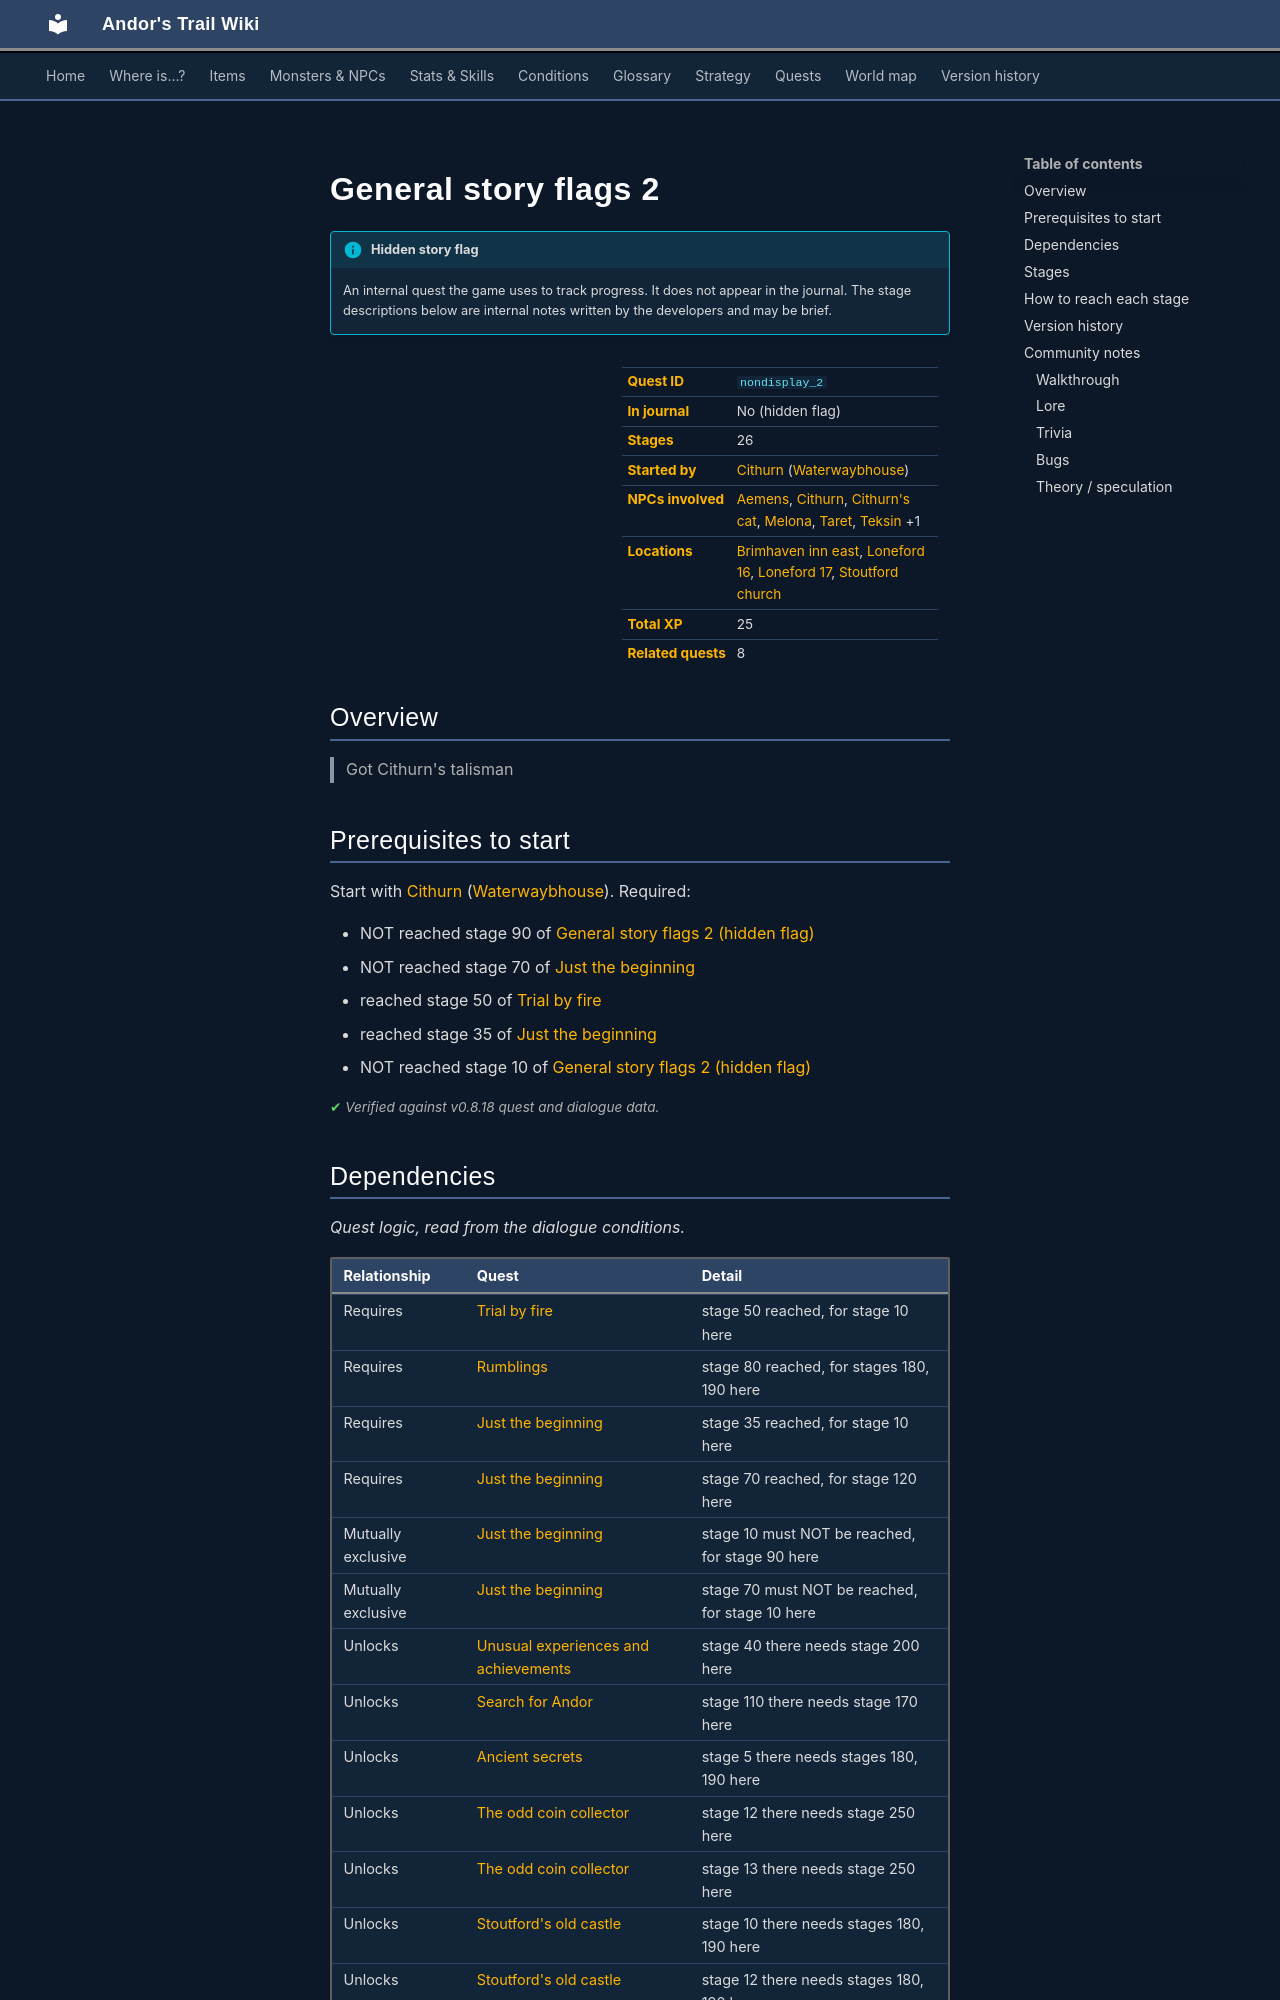

repository: asdfghjkl628/Andor-s-Trail-Wikiiii · page: quests/nondisplay_2/index.html · generator: mkdocs

---
description: "General story flags 2 is a hidden quest in Andor's Trail, started by Cithurn (waterwaybhouse). 26 stages, 25 XP in total. Got Cithurn's talisman"
---

# General story flags 2

!!! info "Hidden story flag"
    An internal quest the game uses to track progress. It does not appear in the journal. The stage descriptions below are internal notes written by the developers and may be brief.

<div class="infobox" markdown>

| | |
|---|---|
| **Quest ID** | `nondisplay_2` |
| **In journal** | No (hidden flag) |
| **Stages** | 26 |
| **Started by** | [Cithurn](../monsters/waterwayhermit.md) ([Waterwaybhouse](../maps/waterwaybhouse.md)) |
| **NPCs involved** | [Aemens](../monsters/aemens.md), [Cithurn](../monsters/waterwayhermit.md), [Cithurn's cat](../monsters/cithurncat.md), [Melona](../monsters/melona.md), [Taret](../monsters/taret.md), [Teksin](../monsters/teksin.md) +1 |
| **Locations** | [Brimhaven inn east](../maps/brimhaven_inn_east.md), [Loneford 16](../maps/loneford16.md), [Loneford 17](../maps/loneford17.md), [Stoutford church](../maps/stoutford_church.md) |
| **Total XP** | 25 |
| **Related quests** | 8 |

</div>

## Overview

> Got Cithurn's talisman

## Prerequisites to start

Start with [Cithurn](../monsters/waterwayhermit.md) ([Waterwaybhouse](../maps/waterwaybhouse.md)). Required:

- NOT reached stage 90 of [General story flags 2 (hidden flag)](../quests/nondisplay_2.md#stage-90)
- NOT reached stage 70 of [Just the beginning](../quests/waterwayacave.md#stage-70)
- reached stage 50 of [Trial by fire](../quests/charwood2.md#stage-50)
- reached stage 35 of [Just the beginning](../quests/waterwayacave.md#stage-35)
- NOT reached stage 10 of [General story flags 2 (hidden flag)](../quests/nondisplay_2.md#stage-10)


<p class="verified">Verified against v0.8.18 quest and dialogue data.</p>

## Dependencies

*Quest logic, read from the dialogue conditions.*

| Relationship | Quest | Detail |
|---|---|---|
| Requires | [Trial by fire](charwood2.md#stage-50) | stage 50 reached, for stage 10 here |
| Requires | [Rumblings](rumblings.md#stage-80) | stage 80 reached, for stages 180, 190 here |
| Requires | [Just the beginning](waterwayacave.md#stage-35) | stage 35 reached, for stage 10 here |
| Requires | [Just the beginning](waterwayacave.md#stage-70) | stage 70 reached, for stage 120 here |
| Mutually exclusive | [Just the beginning](waterwayacave.md#stage-10) | stage 10 must NOT be reached, for stage 90 here |
| Mutually exclusive | [Just the beginning](waterwayacave.md#stage-70) | stage 70 must NOT be reached, for stage 10 here |
| Unlocks | [Unusual experiences and achievements](achievements.md#stage-40) | stage 40 there needs stage 200 here |
| Unlocks | [Search for Andor](andor.md#stage-110) | stage 110 there needs stage 170 here |
| Unlocks | [Ancient secrets](flagstone.md#stage-5) | stage 5 there needs stages 180, 190 here |
| Unlocks | [The odd coin collector](odd_coin_collector.md#stage-12) | stage 12 there needs stage 250 here |
| Unlocks | [The odd coin collector](odd_coin_collector.md#stage-13) | stage 13 there needs stage 250 here |
| Unlocks | [Stoutford's old castle](stoutford_castle.md#stage-10) | stage 10 there needs stages 180, 190 here |
| Unlocks | [Stoutford's old castle](stoutford_castle.md#stage-12) | stage 12 there needs stages 180, 190 here |
| Blocks | [Unusual experiences and achievements](achievements.md#stage-40) | reaching stage 200 here closes stage 40 there |
| Blocks | [The odd coin collector](odd_coin_collector.md#stage-20) | reaching stage 170 here closes stage 20 there |
